Run: headless pygame with SDL's dummy video driver; simulated clock (each Clock.tick advances the game by its frame time, no real sleeping); random seed 0; keys injected as events and as key.get_pressed() state; mouse plan: one left click at the window centre at the start of phase 2, then a move to the lower-right quarter at the start of phase 3.
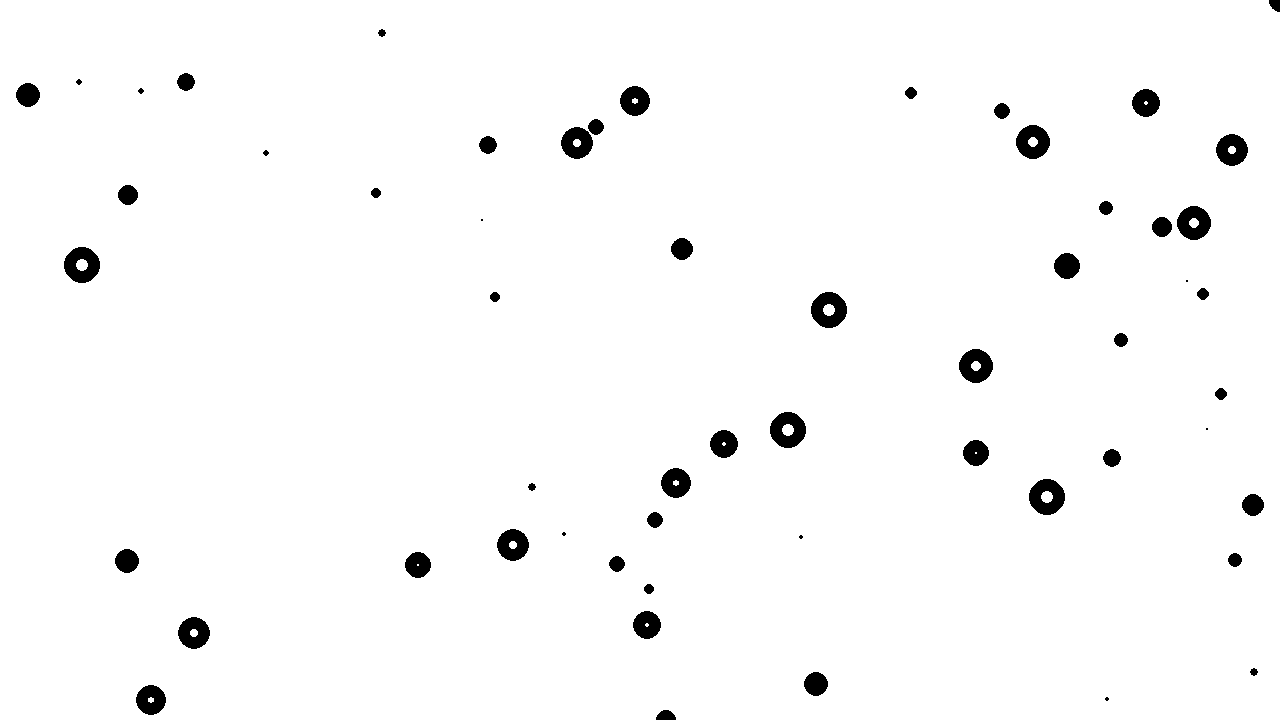
Frame 1 of 4 · flips 1–60 · no input
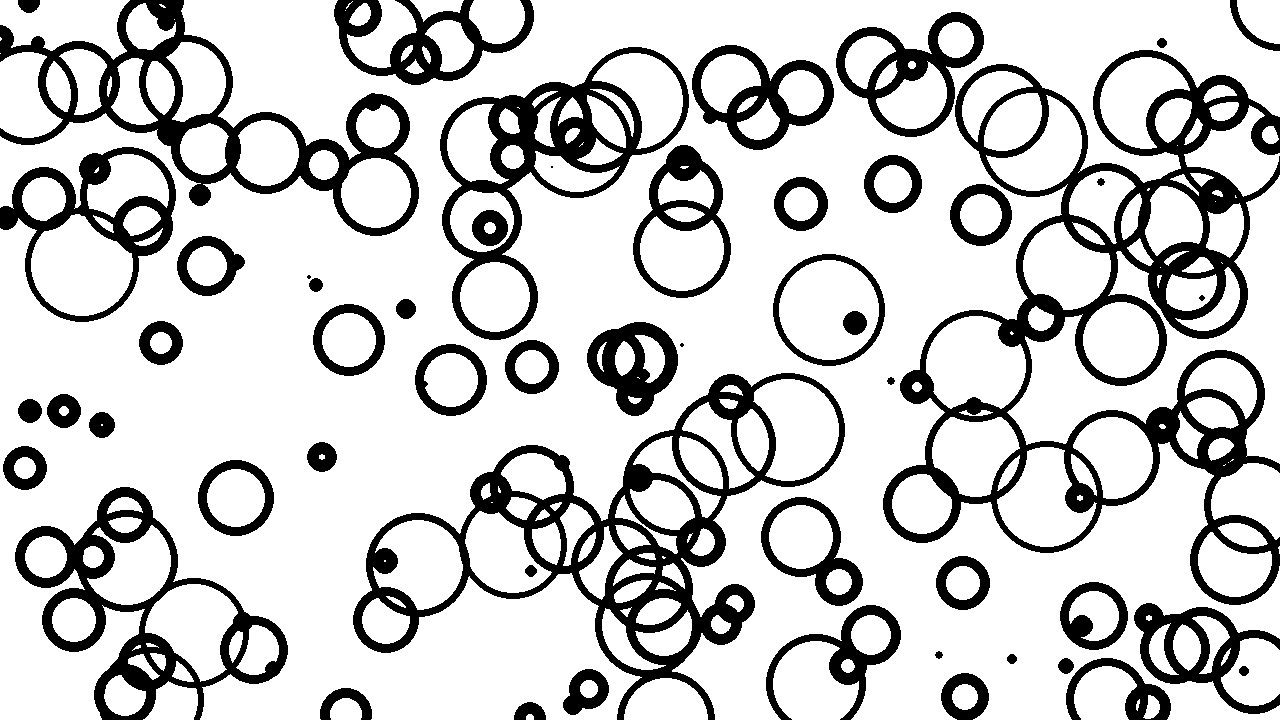
Frame 2 of 4 · flips 61–180 · clicked the window centre · tapped SPACE, RETURN · held RIGHT (→), D
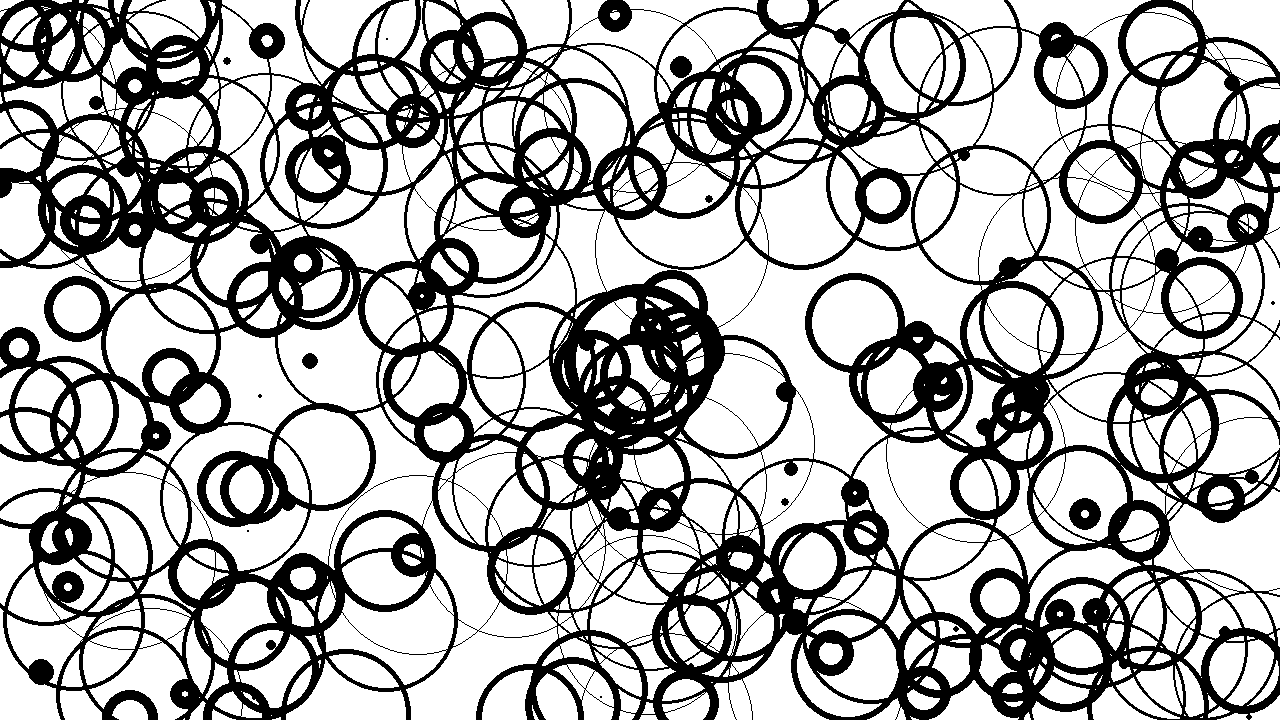
Frame 3 of 4 · flips 181–300 · moved the mouse to the lower-right quarter · held DOWN (↓), S
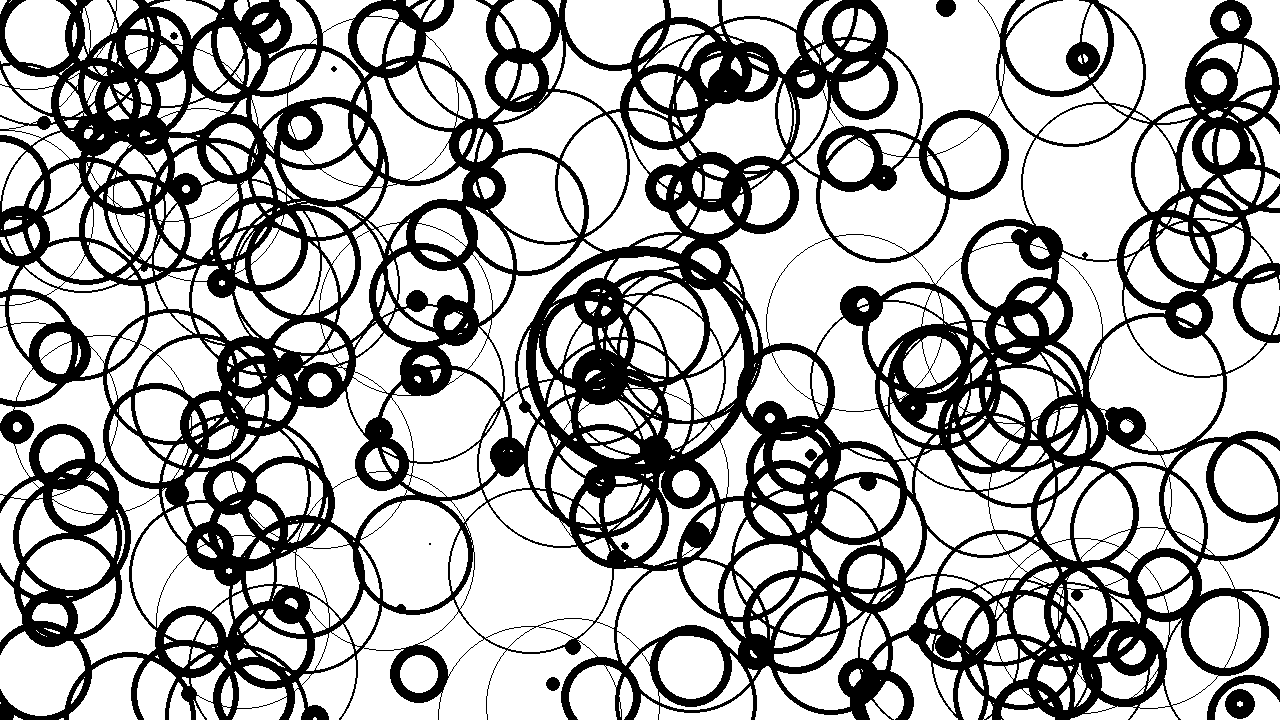
Frame 4 of 4 · flips 301–420 · held LEFT (←), A, UP (↑), W

The pygame program that drew these frames:

# -*- coding: utf-8 -*-
"""
Created on Tue Dec 10 16:50:13 2024

@author: teodo
"""

import pygame
import math
import time
import math
import random
#math.exp(10)


# pygame setup
screenie =(1280, 720)
pygame.init()
screen = pygame.display.set_mode(screenie)
clock = pygame.time.Clock()
running = True


def f(x):
    return(-(11/9)*x + 20/9)

class drop:
    drops=[]
    def __init__(self,pos,radius,Speed):
        self.pos=pos
        self.finalradius=radius
        self.radius=0
        self.speed=Speed
        self.maxWidth=15
        
        #self.dt=dt
        #info=(self.pos,self.finalradius,self.radius,self.speed)
        self.drops.append(self)
        
    def expand(self):
        if self.radius < self.finalradius:
            self.radius += self.speed *dt
            #print(self.radius)
        else:
            #pass
            self.drops.remove(self)
    
    def draw(self):
        self.width=self.maxWidth * (((1)*abs(self.finalradius - self.radius)/self.finalradius))
        #print(self.width)
        self.width=int(self.width)
        if self.width == 0:
            self.width = -1
        pygame.draw.circle(screen,"black",self.pos,self.radius,self.width)


global dt
dt=0
while running:
    # poll for events
    # pygame.QUIT event means the user clicked X to close your window
    for event in pygame.event.get():
        if event.type == pygame.QUIT:
            running = False
        if event.type == pygame.MOUSEBUTTONDOWN:
            if event.button == 1: 
                holder=[0,0]
                holder[0]=event.pos[0]
                holder[1]=event.pos[1]
                #print(holder)
                drop(holder,400,20)
                #print(drop.drops)
    
    # fill the screen with a color to wipe away anything from last frame
    screen.fill("white")
    print(len(drop.drops))
    x=random.randint(0,screenie[0])
    y=random.randint(0,screenie[1])
    drop((x,y),100,20)
    
    for each in drop.drops:
        each.expand()
        each.draw()
        
    #flip() the display to put your work on screen
    pygame.display.flip()

    #clock.tick(60)  # limits FPS to 60
    dt = clock.tick(60) / 1000

pygame.quit()
